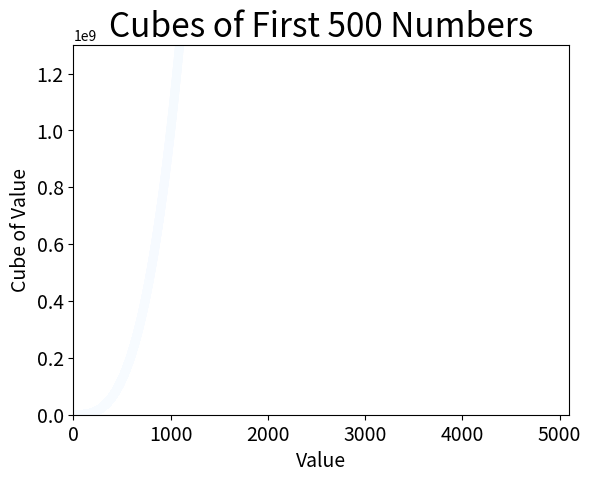

Python code for this plot:
import matplotlib.pyplot as plt

x_values_first_five = list(range(1, 6))
x_values_first_5000 = list(range(1, 5001))

y_values_first_five = [x**3 for x in x_values_first_five]
y_values_first_5000 = [x**3 for x in x_values_first_5000]

plt.scatter(x_values_first_five, y_values_first_five, c='blue', edgecolor='none', s=40)

plt.title("Cubes for First Five Numbers", fontsize=24)
plt.xlabel("Value", fontsize=14)
plt.ylabel("Cube of Value", fontsize=14)

plt.tick_params(axis='both', which='major', labelsize=14)
plt.axis([0, 6, 0, 150])

plt.savefig('cubes_first_five_plot.png', bbox_inches='tight')

plt.clf()

plt.scatter(x_values_first_5000, y_values_first_5000, c=y_values_first_5000, cmap=plt.cm.Blues,
            edgecolor='none', s=40)

plt.title("Cubes of First 500 Numbers", fontsize=24)
plt.xlabel("Value", fontsize=14)
plt.ylabel("Cube of Value", fontsize=14)

plt.tick_params(axis='both', which='major', labelsize=14)

plt.axis([0, 5100, 0, 1300000000])

plt.savefig('cubes_first_5000_plot.png', bbox_inches='tight')
plt.show()


